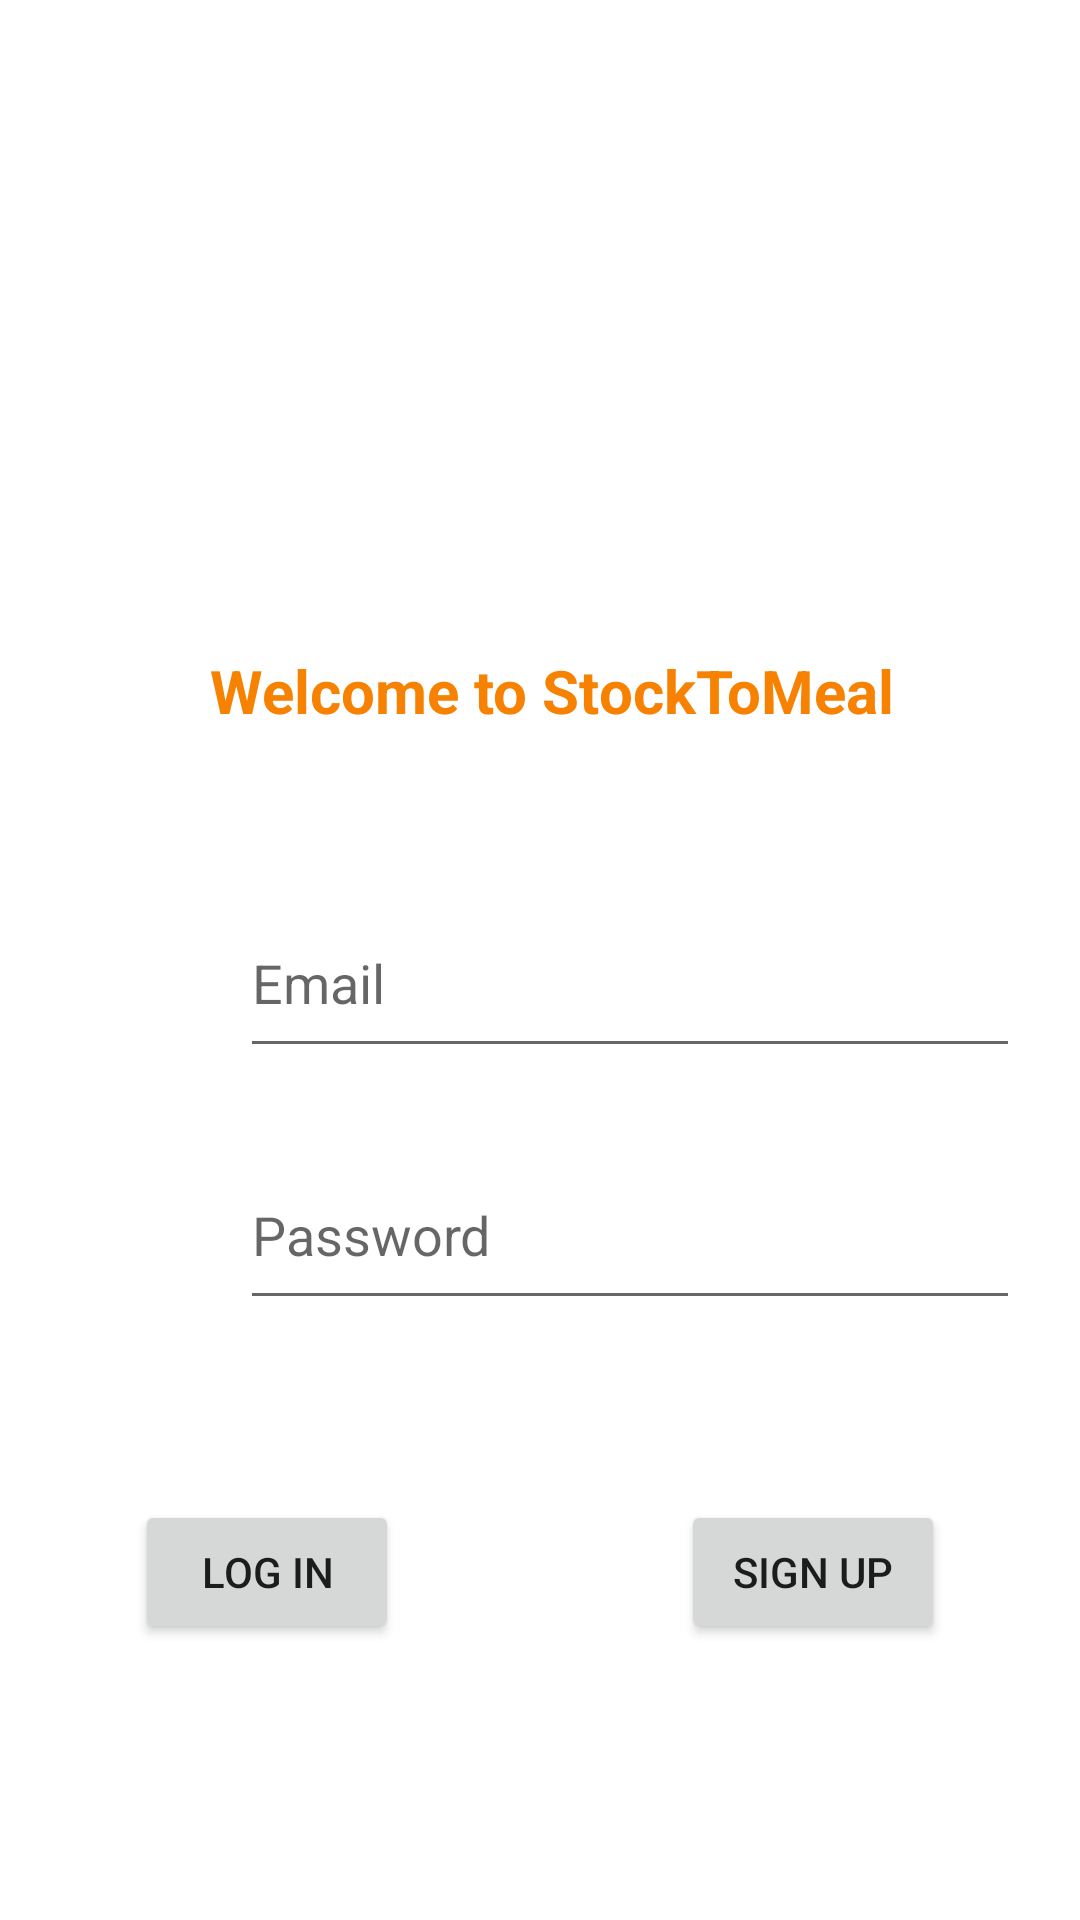

Produce the Android XML layout that renders to this screen, including the resource entries it uses.
<!-- AndroidManifest.xml: application theme Theme.StockToMeal -->
<!-- res/layout/activity_main.xml -->
<?xml version="1.0" encoding="utf-8"?>
<androidx.constraintlayout.widget.ConstraintLayout xmlns:android="http://schemas.android.com/apk/res/android"
    xmlns:app="http://schemas.android.com/apk/res-auto"
    xmlns:tools="http://schemas.android.com/tools"
    android:layout_width="match_parent"
    android:layout_height="match_parent"
    tools:context=".MainActivity">

    <TextView
        android:id="@+id/textView"
        android:layout_width="wrap_content"
        android:layout_height="wrap_content"
        android:layout_marginTop="25dp"
        android:text="Welcome to StockToMeal"
        android:textSize="20dp"
        android:textColor="@color/orange"
        android:textStyle="bold"
        app:layout_constraintBottom_toBottomOf="parent"
        app:layout_constraintHorizontal_bias="0.532"
        app:layout_constraintLeft_toLeftOf="parent"
        app:layout_constraintRight_toRightOf="parent"
        app:layout_constraintTop_toTopOf="parent"
        app:layout_constraintVertical_bias="0.326" />

    <EditText
        android:id="@+id/existedEmail"
        android:layout_width="260dp"
        android:layout_height="60dp"
        android:layout_marginStart="80dp"
        android:layout_marginTop="296dp"
        android:ems="10"
        android:hint="Email"
        android:inputType="textPersonName"
        app:layout_constraintStart_toStartOf="parent"
        app:layout_constraintTop_toTopOf="parent" />

    <EditText
        android:id="@+id/existedPassword"
        android:layout_width="260dp"
        android:layout_height="60dp"
        android:layout_marginStart="80dp"
        android:layout_marginTop="380dp"
        android:ems="10"
        android:hint="Password"
        android:inputType="textPassword"
        app:layout_constraintStart_toStartOf="parent"
        app:layout_constraintTop_toTopOf="parent" />

    <Button
        android:id="@+id/button"
        android:layout_width="wrap_content"
        android:layout_height="wrap_content"
        android:layout_marginStart="45dp"
        android:layout_marginTop="500dp"
        android:text="Log in"
        app:layout_constraintStart_toStartOf="parent"
        app:layout_constraintTop_toTopOf="parent" />

    <Button
        android:id="@+id/button2"
        android:layout_width="wrap_content"
        android:layout_height="wrap_content"
        android:layout_marginTop="500dp"
        android:layout_marginEnd="45dp"
        android:text="Sign up"
        app:layout_constraintEnd_toEndOf="parent"
        app:layout_constraintTop_toTopOf="parent" />

</androidx.constraintlayout.widget.ConstraintLayout>
<!-- resources referenced by this layout -->
<resources>
  <color name="orange">#f78100</color>
  <style name="Theme.StockToMeal" parent="Theme.MaterialComponents.DayNight.DarkActionBar">
          
          <item name="colorPrimary">@color/orange</item>
          <item name="colorPrimaryVariant">@color/orange</item>
          <item name="colorOnPrimary">@color/white</item>
          
          <item name="colorSecondary">@color/teal_200</item>
          <item name="colorSecondaryVariant">@color/teal_700</item>
          <item name="colorOnSecondary">@color/black</item>
          
          <item name="android:statusBarColor" tools:targetApi="l">@color/orange</item>
          
      </style>
  <color name="white">#FFFFFFFF</color>
  <color name="teal_200">#FF03DAC5</color>
  <color name="teal_700">#FF018786</color>
  <color name="black">#FF000000</color>
</resources>
